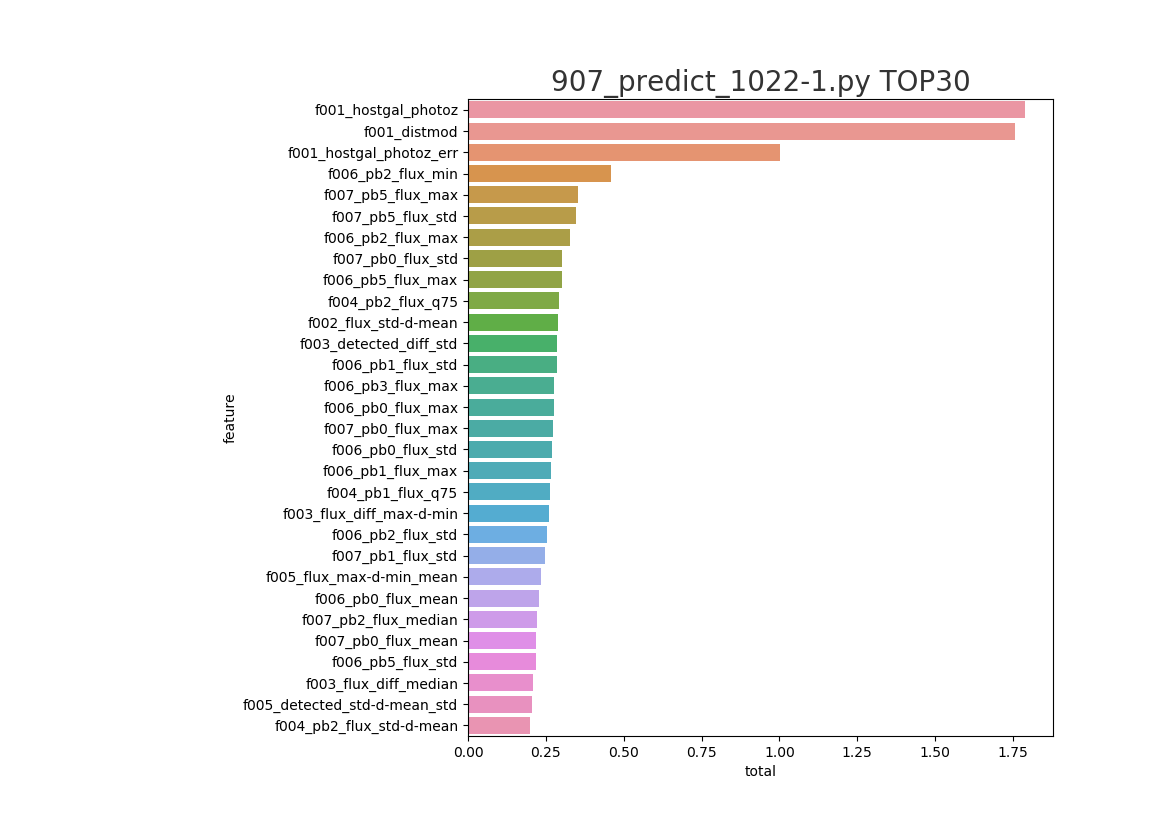

Data behind this chart, as committed beside it:
feature, split, gain, total
f001_hostgal_photoz, 0.7891, 1.0, 1.789
f001_distmod, 1.0, 0.7562, 1.756
f001_hostgal_photoz_err, 0.5338, 0.4686, 1.002
f006_pb2_flux_min, 0.1283, 0.3299, 0.4582
f007_pb5_flux_max, 0.2439, 0.1081, 0.352
f007_pb5_flux_std, 0.2587, 0.0866, 0.3453
f006_pb2_flux_max, 0.2492, 0.0777, 0.3269
f007_pb0_flux_std, 0.1687, 0.1344, 0.3031
f006_pb5_flux_max, 0.2292, 0.07289, 0.3021
f004_pb2_flux_q75, 0.2051, 0.08837, 0.2935
f002_flux_std-d-mean, 0.187, 0.1036, 0.2906
f003_detected_diff_std, 0.2439, 0.04059, 0.2845
f006_pb1_flux_std, 0.2204, 0.06409, 0.2845
f006_pb3_flux_max, 0.2257, 0.04965, 0.2753
f006_pb0_flux_max, 0.1964, 0.07866, 0.2751
f007_pb0_flux_max, 0.1923, 0.07983, 0.2721
f006_pb0_flux_std, 0.1984, 0.06985, 0.2683
f006_pb1_flux_max, 0.2148, 0.05207, 0.2669
f004_pb1_flux_q75, 0.2112, 0.05294, 0.2641
f003_flux_diff_max-d-min, 0.2265, 0.03368, 0.2602
f006_pb2_flux_std, 0.1653, 0.0899, 0.2552
f007_pb1_flux_std, 0.1642, 0.08339, 0.2476
f005_flux_max-d-min_mean, 0.09288, 0.1412, 0.2341
f006_pb0_flux_mean, 0.1362, 0.09108, 0.2273
f007_pb2_flux_median, 0.1768, 0.04432, 0.2211
f007_pb0_flux_mean, 0.1229, 0.09664, 0.2196
f006_pb5_flux_std, 0.1786, 0.03886, 0.2174
f003_flux_diff_median, 0.1842, 0.02385, 0.208
f005_detected_std-d-mean_std, 0.1832, 0.02114, 0.2043
f004_pb2_flux_std-d-mean, 0.1691, 0.03001, 0.1991
f004_pb1_detected_std-d-mean, 0.1184, 0.07925, 0.1977
f004_pb3_flux_std-d-mean, 0.164, 0.03068, 0.1947
f006_pb4_flux_max, 0.1662, 0.02848, 0.1947
f004_pb2_flux_median, 0.1608, 0.02836, 0.1892
f006_pb4_flux_mean, 0.1385, 0.05067, 0.1892
f004_pb2_flux_q25, 0.1424, 0.04466, 0.187
f005_flux_q75_min, 0.1518, 0.02866, 0.1805
f006_pb5_flux_mean, 0.1313, 0.04627, 0.1776
f006_pb3_flux_min, 0.08699, 0.08979, 0.1768
f004_pb5_detected_std-d-mean, 0.1319, 0.04298, 0.1749
f004_pb2_flux_min, 0.1114, 0.06288, 0.1743
f006_pb2_flux_median, 0.1437, 0.03044, 0.1741
f007_pb5_flux_mean, 0.1217, 0.05238, 0.1741
f007_pb5_flux_median, 0.1289, 0.04349, 0.1724
f004_pb2_detected_std-d-mean, 0.1512, 0.02105, 0.1722
f004_pb4_flux_std-d-mean, 0.1405, 0.02861, 0.1691
f007_pb2_flux_max, 0.1391, 0.0299, 0.169
f006_pb1_flux_median, 0.1424, 0.02556, 0.168
f006_pb4_flux_std, 0.1393, 0.02671, 0.166
f006_pb1_flux_mean, 0.1296, 0.03549, 0.1651
f004_pb0_flux_q75, 0.1401, 0.02463, 0.1647
f004_pb3_flux_q75, 0.1387, 0.02593, 0.1646
f004_pb1_flux_min, 0.1308, 0.03195, 0.1628
f007_pb4_flux_max, 0.1389, 0.02341, 0.1623
f005_flux_q25_max, 0.1252, 0.03591, 0.1611
f004_pb4_detected_std-d-mean, 0.1387, 0.02084, 0.1596
f005_flux_std-d-mean_median, 0.1322, 0.02435, 0.1565
f007_pb4_flux_mean, 0.1178, 0.03698, 0.1548
f006_pb3_flux_std, 0.1203, 0.03413, 0.1544
f005_flux_max-d-min_median, 0.08799, 0.06437, 0.1524
... 551 more rows
